Run: headless pygame with SDL's dummy video driver; simulated clock (each Clock.tick advances the game by its frame time, no real sleeping); random seed 0; keys injected as events and as key.get_pressed() state; no mouse input.
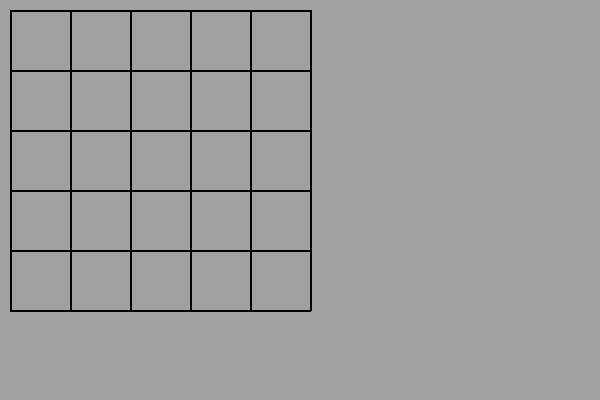
Frame 1 of 4 · flips 1–60 · no input
Frame 2 of 4 · flips 61–180 · tapped SPACE, RETURN · held RIGHT (→), D · screen unchanged from frame 1, image omitted
Frame 3 of 4 · flips 181–300 · held DOWN (↓), S · screen unchanged from frame 2, image omitted
Frame 4 of 4 · flips 301–420 · held LEFT (←), A, UP (↑), W · screen unchanged from frame 3, image omitted

The pygame program that drew these frames:

import sys
import pygame
from pygame.locals import KEYDOWN, K_q

SCREENSIZE = WIDTH, HEIGHT = 600, 400
#PADDING = PADDINGBOTTOM, PADDINGRIGHT = 60, 60
BLACK = (0, 0, 0)
GREY = (160, 160, 160)
# GLOBAL VARS, Using a Dictionary.
_VARS = {'surf': False}

# Press the green button in the gutter to run the script.

def main():
    pygame.init()  # Initial Setup
    _VARS['surf'] = pygame.display.set_mode(SCREENSIZE)
    # The loop proper, things inside this loop will
    # be called over and over until you exit the window
    while True:
        checkEvents()
        _VARS['surf'].fill(GREY)
        #drawLine()
        drawGrid(5)
        pygame.display.update()

def checkEvents():
    for event in pygame.event.get():
        if event.type == pygame.QUIT:
            sys.exit()
        elif event.type == KEYDOWN and event.key == K_q:
            pygame.quit()
            sys.exit()

def drawGrid(divisions):
    CONTAINER_WIDTH_HEIGHT = 300
    cont_x, cont_y =10, 10

    drawRect(cont_x, cont_y, CONTAINER_WIDTH_HEIGHT)
    cell_size = CONTAINER_WIDTH_HEIGHT/divisions

    for x in range(divisions):
        pygame.draw.line(_VARS['surf'],BLACK, (cont_x+(cell_size*x),0+cont_y),
                         (cont_x+(cell_size*x),CONTAINER_WIDTH_HEIGHT+cont_y),2)

    for y in range(divisions):
        pygame.draw.line(_VARS['surf'], BLACK, (cont_x, cont_y+(cell_size*y)),
                         (cont_x+CONTAINER_WIDTH_HEIGHT, 0 + cont_y + (cell_size*y)), 2)


def drawRect(x, y, Size):
    pygame.draw.line(_VARS['surf'], BLACK, (x,y), (Size + x, y), 2)
    pygame.draw.line(_VARS['surf'], BLACK, (x,y), (x, Size + y), 2)
    pygame.draw.line(_VARS['surf'], BLACK, (x, Size + y), (Size + x, Size + y), 2)
    pygame.draw.line(_VARS['surf'], BLACK, (Size + x, y),(Size + x, Size + y), 2)


def drawLine():
    # draw a diagonal line from top left coordinates 0,0
    # to bottom right with coordinates 600 (Width), 400 (Height)
    pygame.draw.line(_VARS['surf'], BLACK, (0, 0), (WIDTH, HEIGHT), 2)
    pygame.draw.line(_VARS['surf'], BLACK, (WIDTH, 0), (0, HEIGHT), 2)

if __name__ == '__main__':
    main()
